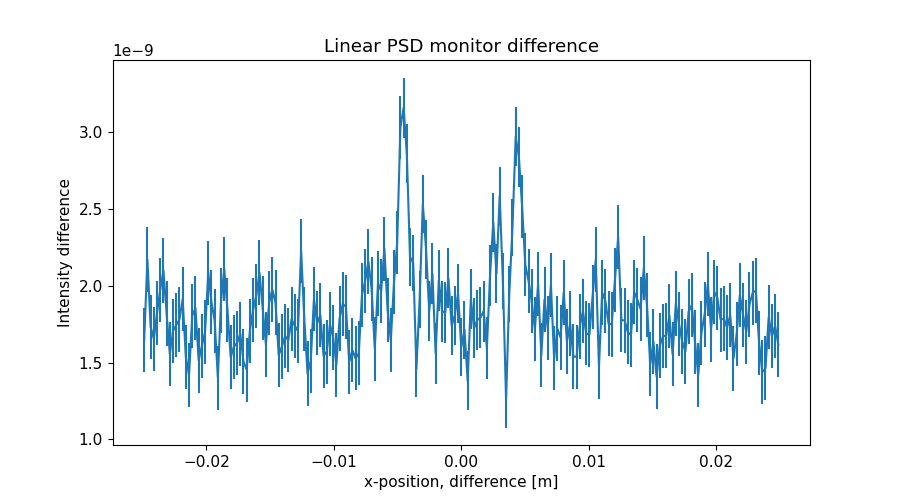

The data file committed next to this chart (first rows):
x_axis, Intensity, Error
-2.487437186000000106e-02, 1.648415777999999908e-09, 2.084679731000000013e-10
-2.462311558000000039e-02, 2.169511571999999938e-09, 2.083601613999999881e-10
-2.437185929999999973e-02, 1.731925006999999900e-09, 2.089591233999999995e-10
-2.412060301999999906e-02, 1.655132901000000093e-09, 2.090128553999999978e-10
-2.386934673000000104e-02, 1.820724599999999910e-09, 2.085539906999999996e-10
-2.361809045000000037e-02, 1.973456849000000012e-09, 2.086731094999999904e-10
-2.336683416999999971e-02, 2.099053897999999812e-09, 2.091732804000000066e-10
-2.311557788999999905e-02, 1.818321267000000023e-09, 2.090669510999999961e-10
-2.286432160999999838e-02, 1.555131992000000049e-09, 2.085315151999999984e-10
-2.261306533000000119e-02, 1.706328983000000081e-09, 2.084173071000000022e-10
-2.236180905000000052e-02, 1.743924024000000009e-09, 2.084442997000000034e-10
-2.211055275999999903e-02, 1.779923993000000015e-09, 2.085449426999999981e-10
-2.185929647999999836e-02, 1.912222682999999813e-09, 2.085551498000000128e-10
-2.160804020000000117e-02, 1.537044574999999906e-09, 2.084163870000000042e-10
-2.135678392000000050e-02, 1.418518262999999912e-09, 2.083691711000000030e-10
-2.110552763999999984e-02, 1.803700805000000056e-09, 2.085443951999999890e-10
-2.085427135999999917e-02, 1.855079306000000019e-09, 2.089687200999999978e-10
-2.060301507999999851e-02, 1.514336871999999967e-09, 2.089748448999999921e-10
-2.035175879000000049e-02, 1.607941367000000001e-09, 2.085465606999999886e-10
-2.010050250999999982e-02, 1.699309478000000071e-09, 2.087328783999999937e-10
-1.984924622999999916e-02, 2.084081316000000014e-09, 2.087874154999999947e-10
-1.959798994999999849e-02, 1.892936809000000199e-09, 2.085972173000000017e-10
-1.934673367000000130e-02, 1.772140478000000024e-09, 2.087223063000000074e-10
-1.909547739000000063e-02, 1.400754142000000074e-09, 2.085985261999999915e-10
-1.884422110999999997e-02, 1.903138960000000026e-09, 2.087213045000000042e-10
-1.859296481999999848e-02, 2.107933702000000009e-09, 2.088133775000000020e-10
-1.834170854000000128e-02, 1.842348706000000018e-09, 2.086724689000000019e-10
-1.809045226000000062e-02, 1.534790498000000100e-09, 2.087931386999999898e-10
-1.783919597999999995e-02, 1.603576885000000039e-09, 2.087487912000000031e-10
-1.758793969999999929e-02, 1.628750300000000080e-09, 2.084004237999999916e-10
-1.733668341999999862e-02, 1.685978182999999995e-09, 2.086869051999999894e-10
-1.708542714000000143e-02, 1.506721673999999913e-09, 2.087490898999999978e-10
-1.683417084999999994e-02, 1.453400311999999990e-09, 2.084543078000000001e-10
-1.658291456999999927e-02, 1.707796140000000007e-09, 2.084421310000000019e-10
-1.633165828999999861e-02, 1.843154211000000074e-09, 2.088625660000000109e-10
-1.608040201000000141e-02, 1.934341697999999997e-09, 2.091229381000000101e-10
-1.582914573000000075e-02, 2.084319563999999976e-09, 2.090605043000000098e-10
-1.557788945000000008e-02, 1.853060191999999914e-09, 2.088409586999999875e-10
-1.532663316999999942e-02, 1.617506806999999953e-09, 2.087680356999999938e-10
-1.507537687999999966e-02, 1.887948549999999827e-09, 2.089579802000000116e-10
-1.482412060000000073e-02, 1.975213622999999871e-09, 2.090936686000000032e-10
-1.457286432000000007e-02, 1.889609515999999800e-09, 2.088035473999999916e-10
-1.432160803999999940e-02, 1.548609004999999901e-09, 2.085357368000000056e-10
-1.407035176000000047e-02, 1.603808617000000091e-09, 2.087344466999999975e-10
-1.381909547999999981e-02, 1.672760308999999910e-09, 2.088289759999999947e-10
-1.356783919999999914e-02, 1.645564856999999956e-09, 2.087294213999999949e-10
-1.331658290999999938e-02, 1.781130801999999965e-09, 2.084842812999999998e-10
-1.306532663000000045e-02, 1.739693893999999952e-09, 2.086890195999999950e-10
-1.281407034999999979e-02, 1.704606045999999974e-09, 2.086336625999999956e-10
-1.256281407000000086e-02, 2.227153337999999801e-09, 2.084098322999999912e-10
-1.231155779000000020e-02, 1.780762174000000090e-09, 2.088301833000000034e-10
-1.206030150999999953e-02, 1.428767729000000098e-09, 2.088976570000000083e-10
-1.180904523000000060e-02, 1.511168867999999904e-09, 2.088126872000000009e-10
-1.155778894000000084e-02, 1.912769522000000024e-09, 2.088985503999999876e-10
-1.130653266000000018e-02, 1.755688900000000025e-09, 2.086879674999999984e-10
-1.105527637999999951e-02, 1.809782480000000015e-09, 2.085499953000000003e-10
-1.080402010000000058e-02, 1.543965902999999962e-09, 2.087662091000000056e-10
-1.055276381999999992e-02, 1.570313388000000047e-09, 2.085938749999999948e-10
-1.030150753999999926e-02, 1.748024942000000103e-09, 2.083959580999999889e-10
-1.005025126000000033e-02, 1.663166105000000078e-09, 2.084020355999999979e-10
... 139 more rows
